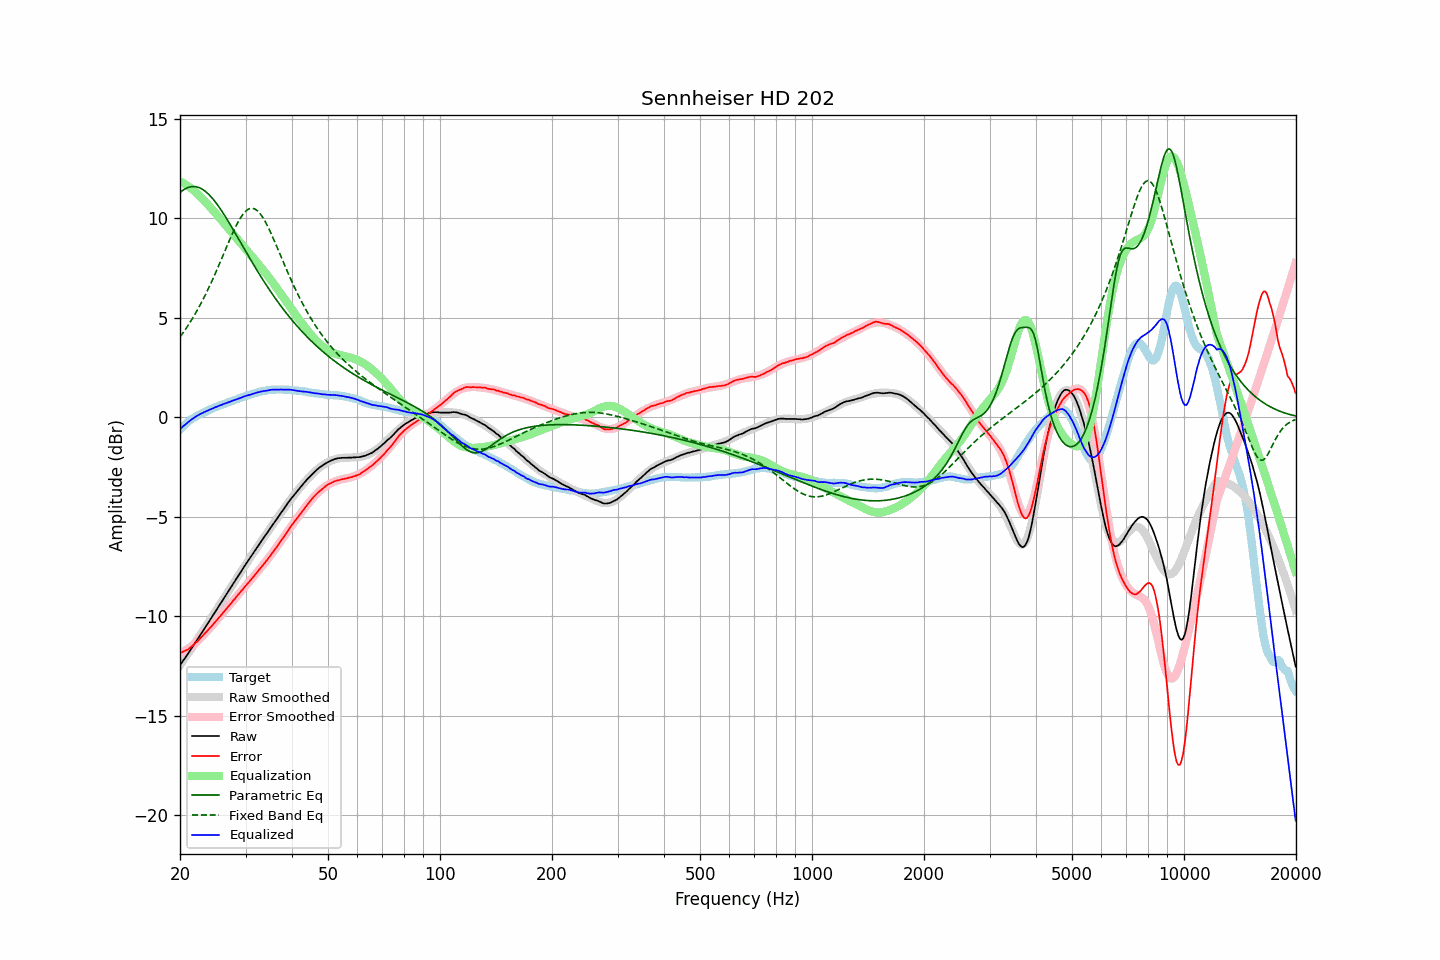

Values plotted in this chart, from the file beside it:
frequency, raw, error, smoothed, error_smoothed, equalization, parametric_eq, fixed_band_eq, equalized_raw, equalized_smoothed, target
20.00, -12.46, -11.84, -12.46, -11.86, 11.86, 11.30, 4.05, -0.59, -0.59, -0.62
20.20, -12.34, -11.81, -12.34, -11.82, 11.82, 11.37, 4.16, -0.51, -0.52, -0.53
20.40, -12.22, -11.77, -12.22, -11.78, 11.78, 11.43, 4.27, -0.44, -0.44, -0.45
20.61, -12.11, -11.73, -12.10, -11.73, 11.73, 11.48, 4.38, -0.38, -0.37, -0.38
20.81, -11.99, -11.70, -11.98, -11.68, 11.68, 11.52, 4.50, -0.31, -0.30, -0.29
21.02, -11.87, -11.65, -11.86, -11.62, 11.62, 11.55, 4.62, -0.24, -0.24, -0.21
21.23, -11.75, -11.59, -11.74, -11.57, 11.57, 11.58, 4.75, -0.18, -0.18, -0.15
21.44, -11.61, -11.52, -11.62, -11.51, 11.51, 11.60, 4.87, -0.11, -0.11, -0.09
21.66, -11.50, -11.45, -11.50, -11.44, 11.44, 11.60, 5.01, -0.06, -0.06, -0.04
21.87, -11.37, -11.38, -11.38, -11.38, 11.38, 11.60, 5.14, 0.00, -0.00, 0.01
22.09, -11.25, -11.31, -11.26, -11.31, 11.31, 11.59, 5.28, 0.05, 0.05, 0.06
22.31, -11.13, -11.24, -11.13, -11.23, 11.23, 11.57, 5.42, 0.10, 0.10, 0.11
22.54, -11.01, -11.15, -11.01, -11.16, 11.16, 11.54, 5.57, 0.15, 0.15, 0.14
22.76, -10.89, -11.07, -10.89, -11.07, 11.07, 11.51, 5.72, 0.19, 0.19, 0.18
22.99, -10.77, -10.98, -10.76, -10.99, 10.99, 11.46, 5.88, 0.22, 0.23, 0.21
23.22, -10.64, -10.89, -10.64, -10.90, 10.90, 11.41, 6.03, 0.26, 0.26, 0.25
23.45, -10.52, -10.81, -10.51, -10.81, 10.81, 11.35, 6.20, 0.30, 0.30, 0.29
23.69, -10.39, -10.72, -10.39, -10.73, 10.73, 11.28, 6.36, 0.34, 0.34, 0.33
23.92, -10.26, -10.64, -10.26, -10.64, 10.64, 11.20, 6.53, 0.37, 0.37, 0.37
24.16, -10.14, -10.55, -10.14, -10.55, 10.55, 11.12, 6.70, 0.41, 0.41, 0.42
24.40, -10.01, -10.46, -10.01, -10.45, 10.45, 11.03, 6.88, 0.44, 0.44, 0.45
24.65, -9.89, -10.36, -9.89, -10.36, 10.36, 10.93, 7.06, 0.47, 0.48, 0.48
24.89, -9.75, -10.26, -9.76, -10.27, 10.27, 10.83, 7.24, 0.51, 0.51, 0.51
25.14, -9.63, -10.18, -9.63, -10.18, 10.18, 10.72, 7.43, 0.54, 0.54, 0.55
25.39, -9.50, -10.08, -9.51, -10.08, 10.08, 10.61, 7.61, 0.58, 0.58, 0.58
25.65, -9.38, -9.99, -9.38, -9.99, 9.99, 10.49, 7.80, 0.61, 0.61, 0.61
25.91, -9.26, -9.89, -9.25, -9.89, 9.89, 10.37, 7.99, 0.63, 0.64, 0.63
26.16, -9.12, -9.79, -9.13, -9.80, 9.80, 10.25, 8.19, 0.67, 0.67, 0.66
26.43, -9.00, -9.70, -9.00, -9.70, 9.70, 10.12, 8.38, 0.70, 0.70, 0.70
26.69, -8.88, -9.60, -8.87, -9.60, 9.60, 9.99, 8.57, 0.73, 0.73, 0.73
26.96, -8.75, -9.50, -8.75, -9.51, 9.51, 9.86, 8.76, 0.76, 0.76, 0.76
27.23, -8.62, -9.41, -8.62, -9.41, 9.41, 9.72, 8.95, 0.79, 0.79, 0.80
27.50, -8.50, -9.32, -8.49, -9.31, 9.31, 9.59, 9.13, 0.82, 0.82, 0.82
27.77, -8.36, -9.21, -8.37, -9.22, 9.22, 9.45, 9.31, 0.85, 0.85, 0.84
28.05, -8.25, -9.13, -8.24, -9.12, 9.12, 9.31, 9.48, 0.87, 0.88, 0.88
28.33, -8.12, -9.02, -8.12, -9.02, 9.02, 9.17, 9.64, 0.91, 0.91, 0.90
28.62, -8.00, -8.93, -7.99, -8.93, 8.93, 9.03, 9.80, 0.93, 0.94, 0.93
28.90, -7.87, -8.83, -7.87, -8.83, 8.83, 8.89, 9.94, 0.97, 0.97, 0.97
29.19, -7.75, -8.73, -7.74, -8.74, 8.74, 8.75, 10.07, 0.99, 0.99, 0.98
29.48, -7.62, -8.65, -7.62, -8.64, 8.64, 8.61, 10.19, 1.03, 1.02, 1.03
29.78, -7.49, -8.54, -7.50, -8.55, 8.55, 8.47, 10.29, 1.06, 1.05, 1.05
30.08, -7.37, -8.45, -7.37, -8.45, 8.45, 8.33, 10.37, 1.08, 1.08, 1.08
30.38, -7.25, -8.35, -7.25, -8.35, 8.35, 8.19, 10.44, 1.11, 1.10, 1.11
30.68, -7.13, -8.26, -7.13, -8.26, 8.26, 8.05, 10.48, 1.13, 1.13, 1.13
30.99, -7.02, -8.17, -7.01, -8.16, 8.16, 7.92, 10.51, 1.15, 1.16, 1.15
31.30, -6.89, -8.07, -6.89, -8.07, 8.07, 7.78, 10.51, 1.18, 1.18, 1.18
31.61, -6.77, -7.97, -6.77, -7.97, 7.97, 7.65, 10.49, 1.21, 1.21, 1.21
31.93, -6.65, -7.87, -6.65, -7.88, 7.88, 7.51, 10.45, 1.23, 1.23, 1.22
32.24, -6.52, -7.77, -6.53, -7.78, 7.78, 7.38, 10.39, 1.25, 1.25, 1.24
32.57, -6.41, -7.68, -6.41, -7.68, 7.68, 7.25, 10.32, 1.27, 1.27, 1.27
32.89, -6.29, -7.58, -6.29, -7.58, 7.58, 7.12, 10.22, 1.30, 1.29, 1.30
33.22, -6.17, -7.48, -6.17, -7.48, 7.48, 6.99, 10.11, 1.32, 1.31, 1.31
33.55, -6.05, -7.39, -6.06, -7.38, 7.38, 6.86, 9.98, 1.33, 1.33, 1.33
33.89, -5.95, -7.28, -5.94, -7.28, 7.28, 6.74, 9.84, 1.33, 1.34, 1.34
34.23, -5.83, -7.19, -5.82, -7.18, 7.18, 6.61, 9.69, 1.35, 1.36, 1.36
34.57, -5.71, -7.08, -5.70, -7.07, 7.07, 6.49, 9.53, 1.37, 1.37, 1.37
34.92, -5.59, -6.96, -5.59, -6.97, 6.97, 6.37, 9.36, 1.38, 1.38, 1.38
35.27, -5.47, -6.86, -5.47, -6.86, 6.86, 6.25, 9.18, 1.39, 1.39, 1.39
35.62, -5.36, -6.75, -5.36, -6.75, 6.75, 6.13, 9.00, 1.39, 1.39, 1.39
35.97, -5.24, -6.64, -5.24, -6.64, 6.64, 6.02, 8.81, 1.40, 1.40, 1.39
... 635 more rows
